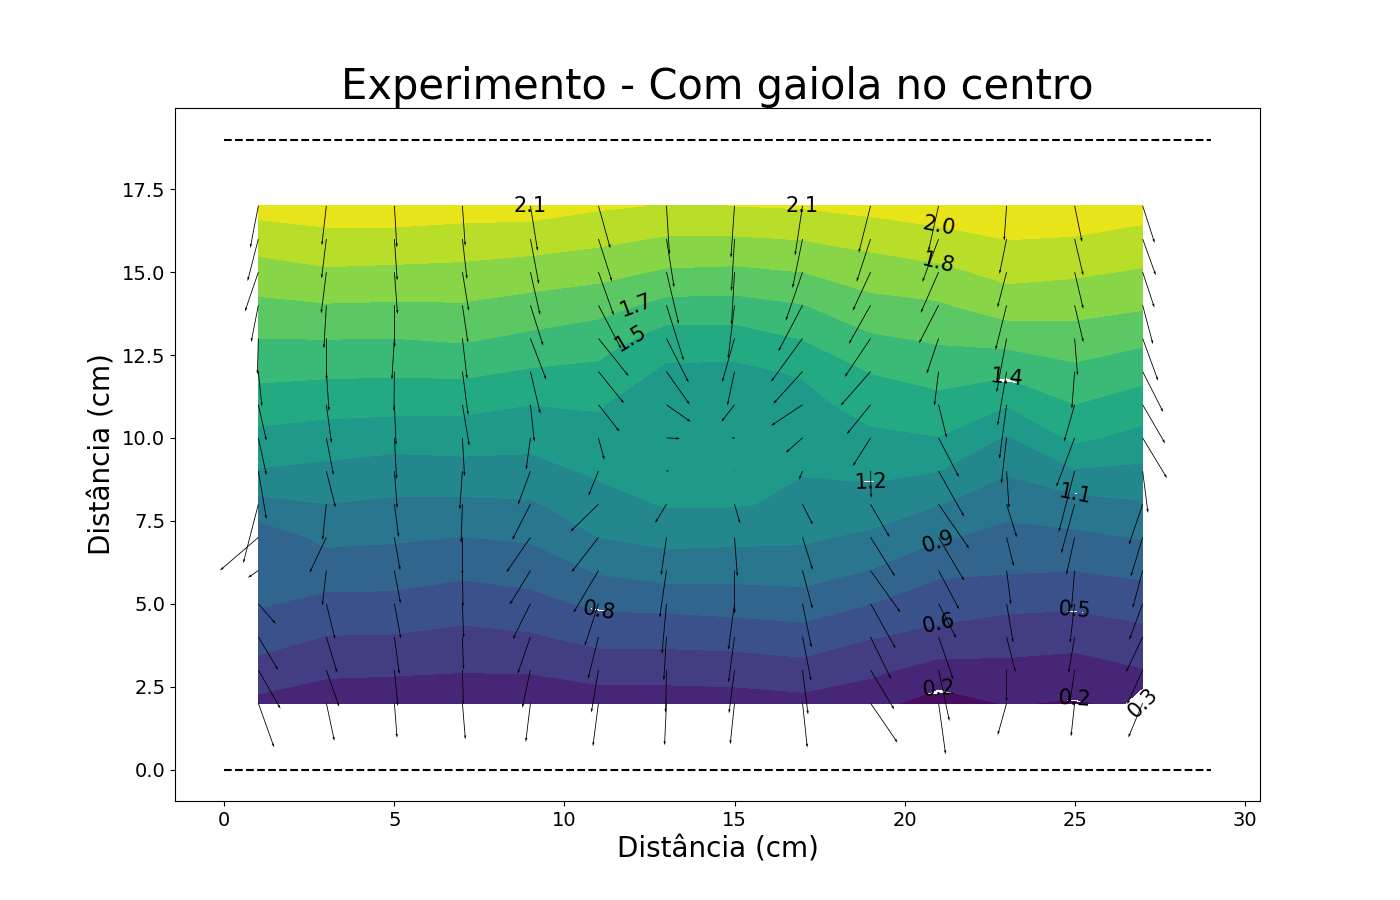

The table this chart was drawn from, first rows:
, 1, 3, 5, 7, 9, 11, 13, 15, 17, 19, 21, 23, 25, 27
2, 0.4105, 0.36, 0.359, 0.343, 0.34, 0.373, 0.3755, 0.3855, 0.403, 0.355, 0.23, 0.31, 0.287, 0.333
3, 0.552, 0.481, 0.47, 0.459, 0.464, 0.511, 0.51, 0.517, 0.5455, 0.4815, 0.3935, 0.412, 0.3935, 0.443
4, 0.6585, 0.595, 0.5895, 0.563, 0.5825, 0.6455, 0.6495, 0.663, 0.688, 0.608, 0.557, 0.514, 0.5, 0.553
5, 0.765, 0.709, 0.709, 0.667, 0.701, 0.78, 0.789, 0.809, 0.8285, 0.7515, 0.6675, 0.6385, 0.6255, 0.668
6, 0.788, 0.8215, 0.814, 0.782, 0.81, 0.915, 0.97, 0.959, 0.969, 0.895, 0.778, 0.763, 0.751, 0.783
7, 0.811, 0.934, 0.919, 0.897, 0.919, 1.05, 1.091, 1.085, 1.073, 1.02, 0.9165, 0.8555, 0.8705, 0.9085
8, 1, 1.048, 1.024, 1.021, 1.033, 1.137, 1.213, 1.21, 1.177, 1.144, 1.055, 0.948, 0.99, 1.034
9, 1.189, 1.163, 1.13, 1.145, 1.147, 1.225, 1.211, 1.208, 1.204, 1.23, 1.2, 1.067, 1.185, 1.168
10, 1.308, 1.282, 1.262, 1.268, 1.248, 1.295, 1.211, 1.208, 1.232, 1.316, 1.346, 1.185, 1.38, 1.302
11, 1.427, 1.401, 1.394, 1.39, 1.35, 1.365, 1.215, 1.209, 1.299, 1.411, 1.452, 1.359, 1.498, 1.426
12, 1.538, 1.527, 1.522, 1.53, 1.484, 1.466, 1.321, 1.317, 1.366, 1.505, 1.558, 1.532, 1.616, 1.55
13, 1.65, 1.653, 1.649, 1.669, 1.619, 1.568, 1.426, 1.426, 1.505, 1.629, 1.671, 1.704, 1.735, 1.685
14, 1.768, 1.791, 1.784, 1.789, 1.748, 1.708, 1.603, 1.597, 1.644, 1.752, 1.783, 1.877, 1.854, 1.821
15, 1.886, 1.929, 1.919, 1.909, 1.878, 1.847, 1.78, 1.768, 1.8, 1.875, 1.913, 1.99, 1.972, 1.935
16, 2.021, 2.055, 2.052, 2.038, 2.022, 1.984, 1.935, 1.935, 1.955, 1.999, 2.044, 2.103, 2.09, 2.048
17, 2.156, 2.182, 2.185, 2.166, 2.167, 2.12, 2.091, 2.101, 2.114, 2.149, 2.189, 2.215, 2.205, 2.167
